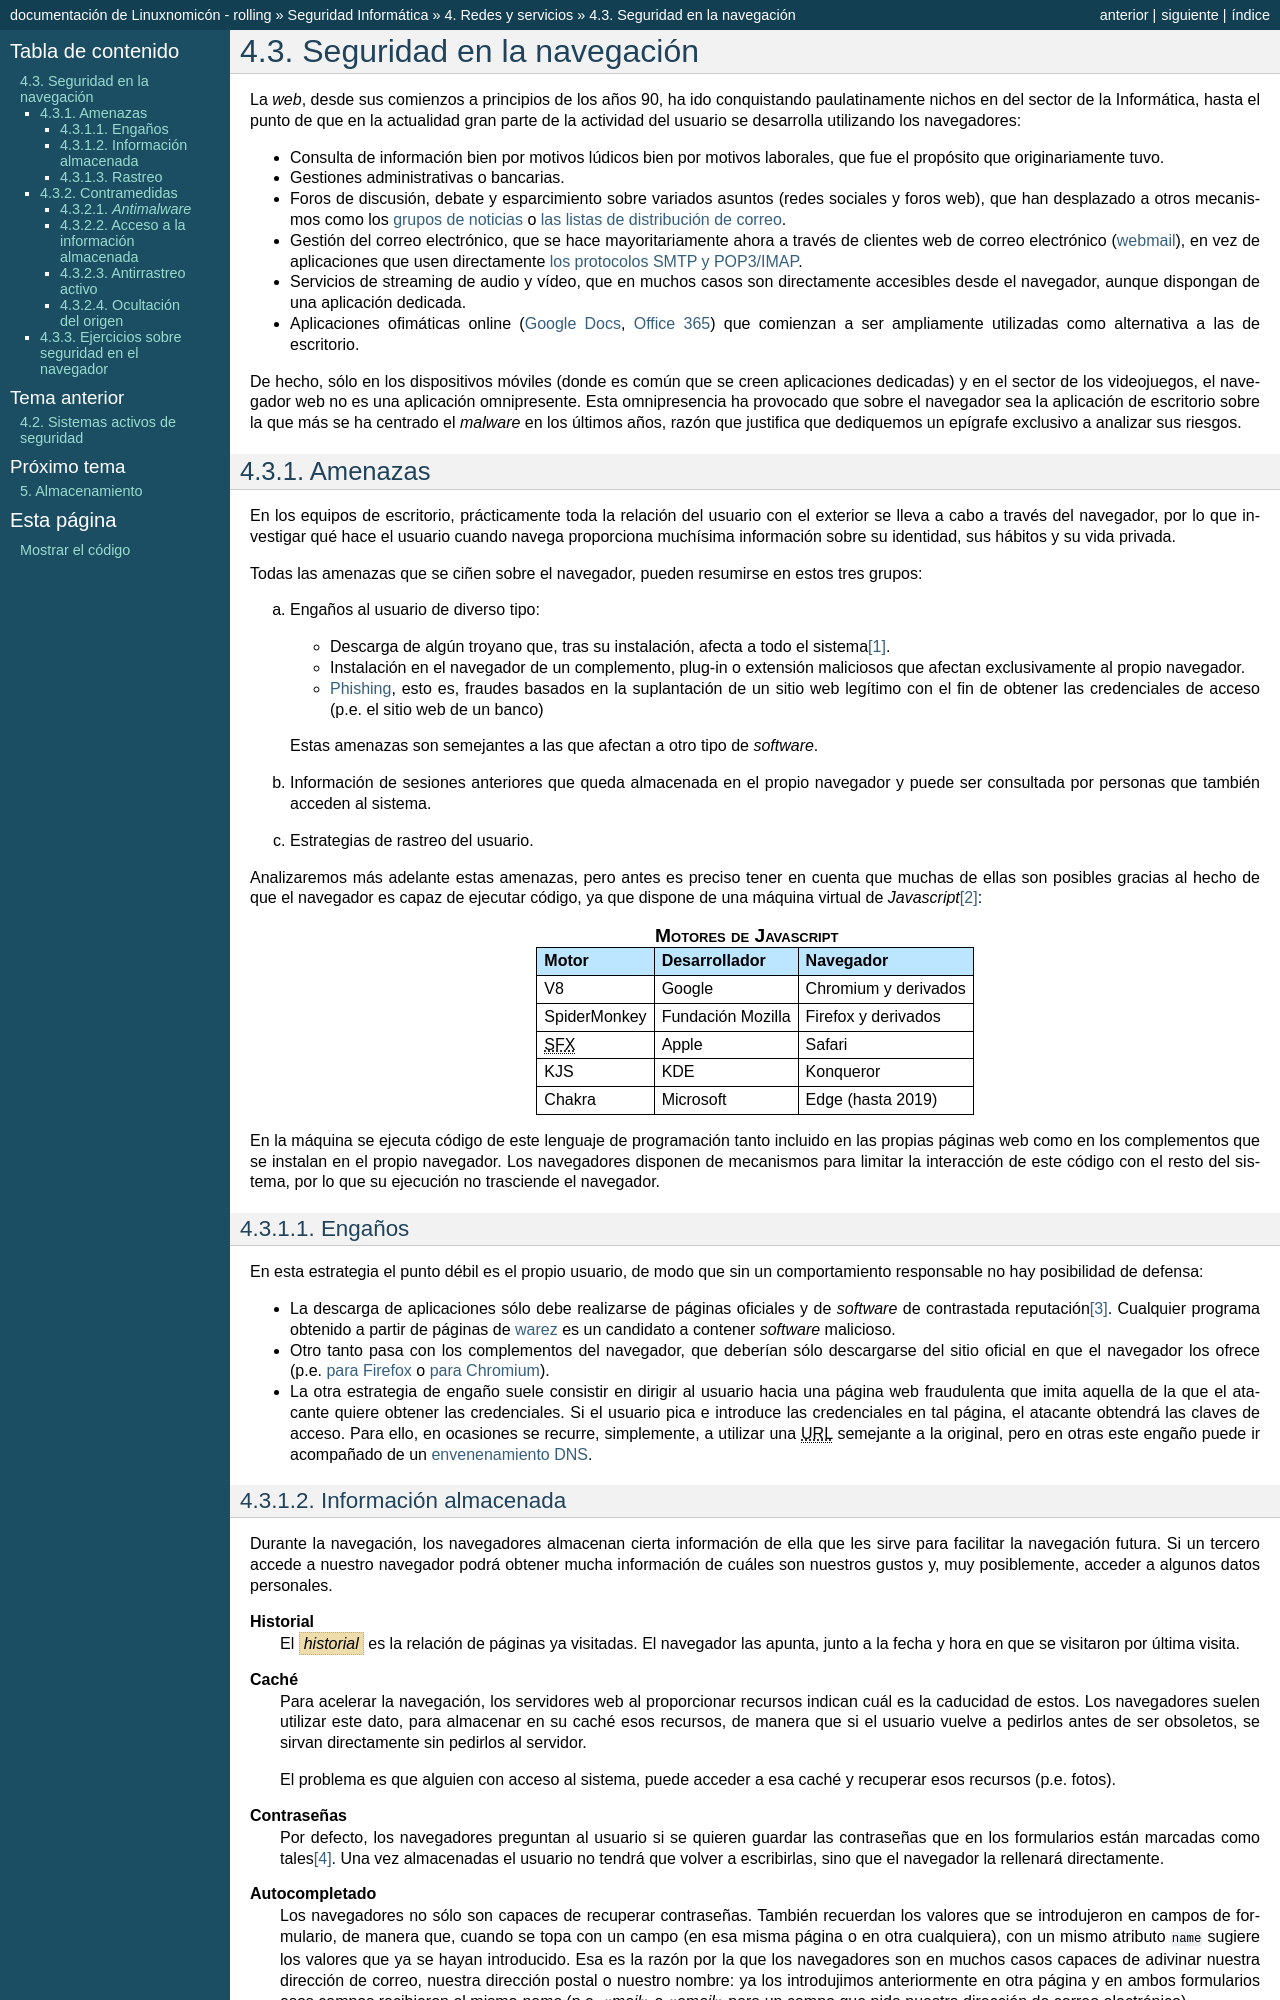

repository: sio2sio2/doc-linux · page: guias/0226.seg/04.redes/03.navegadores.html · generator: sphinx

.. _seg-navegador:


.. https://d3ward.github.io/toolz/adblock.html

   Hablar sobre brave. (Pasa por defecto el test de coveryourtracks, pero en
   Configuracion>Escudo brave se puede configurar para que no lo pase)

Seguridad en la navegación
**************************
La *web*, desde sus comienzos a principios de los años 90, ha ido conquistando
paulatinamente nichos en del sector de la Informática, hasta el punto de que en
la actualidad gran parte de la actividad del usuario se desarrolla utilizando
los navegadores:

* Consulta de información bien por motivos lúdicos bien por
  motivos laborales, que fue el propósito que originariamente tuvo.
* Gestiones administrativas o bancarias.
* Foros de discusión, debate y esparcimiento sobre variados asuntos (redes
  sociales y foros web), que han desplazado a otros mecanismos como los `grupos
  de noticias <https://es.wikipedia.org/wiki/Grupo_de_noticias>`_ o `las
  listas de distribución de correo
  <https://es.wikipedia.org/wiki/Lista_de_correo_electr%C3%B3nico>`_.
* Gestión del correo electrónico, que se hace mayoritariamente ahora a través
  de clientes web de correo electrónico (`webmail
  <https://es.wikipedia.org/wiki/Webmail>`_), en vez de aplicaciones que usen
  directamente :ref:`los protocolos SMTP y POP3/IMAP <protocolos-correo>`.
* Servicios de streaming de audio y vídeo, que en muchos casos son directamente
  accesibles desde el navegador, aunque dispongan de una aplicación dedicada.
* Aplicaciones ofimáticas online (`Google Docs`_, `Office 365`_) que comienzan a
  ser ampliamente utilizadas como alternativa a las de escritorio.

De hecho, sólo en los dispositivos móviles (donde es común que se creen
aplicaciones dedicadas) y en el sector de los videojuegos, el navegador web no
es una aplicación omnipresente. Esta omnipresencia ha provocado que sobre el
navegador sea la aplicación de escritorio sobre la que más se ha centrado el
*malware* en los últimos años, razón que justifica que dediquemos un epígrafe
exclusivo a analizar sus riesgos. 

Amenazas
========
En los equipos de escritorio, prácticamente toda la relación del usuario con el
exterior se lleva a cabo a través del navegador, por lo que investigar qué hace
el usuario cuando navega proporciona muchísima información sobre su identidad,
sus hábitos y su vida privada.

Todas las amenazas que se ciñen sobre el navegador, pueden resumirse en estos
tres grupos:

a. Engaños al usuario de diverso tipo:

   + Descarga de algún troyano que, tras su instalación, afecta a todo el
     sistema\ [#]_.
   + Instalación en el navegador de un complemento, plug-in o extensión
     maliciosos que afectan exclusivamente al propio navegador.
   + :ref:`Phishing <phishing>`, esto es, fraudes basados en la suplantación de
     un sitio web legítimo con el fin de obtener las credenciales de acceso
     (p.e. el sitio web de un banco)

   Estas amenazas son semejantes a las que afectan a otro tipo de *software*.

#. Información de sesiones anteriores que queda almacenada en el propio
   navegador y puede ser consultada por personas que también acceden
   al sistema.

#. Estrategias de rastreo del usuario.

Analizaremos más adelante estas amenazas, pero antes es preciso tener en cuenta
que muchas de ellas son posibles gracias al hecho de que el navegador es capaz
de ejecutar código, ya que dispone de una máquina virtual de *Javascript*\ [#]_:

.. table:: Motores de Javascript
   :class: motor-js

   ============== ================== ==========================
    Motor          Desarrollador      Navegador
   ============== ================== ==========================
    V8             Google             Chromium y derivados
    SpiderMonkey   Fundación Mozilla  Firefox y derivados
    |SFX|          Apple              Safari
    KJS            KDE                Konqueror
    Chakra         Microsoft          Edge (hasta 2019)
   ============== ================== ==========================

En la máquina se ejecuta código de este lenguaje de programación tanto incluido
en las propias páginas web como en los complementos que se instalan en el propio
navegador. Los navegadores disponen de mecanismos para limitar la interacción de
este código con el resto del sistema, por lo que su ejecución no trasciende el
navegador.

Engaños
-------
En esta estrategia el punto débil es el propio usuario, de modo que sin un
comportamiento responsable no hay posibilidad de defensa:

+ La descarga de aplicaciones sólo debe realizarse de páginas oficiales y
  de *software* de contrastada reputación\ [#]_. Cualquier programa obtenido a
  partir de páginas de `warez <https://es.wikipedia.org/wiki/Warez>`_ es un
  candidato a contener *software* malicioso.

+ Otro tanto pasa con los complementos del navegador, que deberían sólo
  descargarse del sitio oficial en que el navegador los ofrece (p.e. `para
  Firefox <https://addons.mozilla.org/es/firefox/extensions/>`_ o `para Chromium
  <https://chrome.google.com/webstore/category/extensions>`_).

+ La otra estrategia de engaño suele consistir en dirigir al usuario hacia una
  página web fraudulenta que imita aquella de la que el atacante quiere obtener
  las credenciales. Si el usuario pica e introduce las credenciales en tal
  página, el atacante obtendrá las claves de acceso. Para ello, en ocasiones se
  recurre, simplemente, a utilizar una |URL| semejante a la original, pero en
  otras este engaño puede ir acompañado de un :ref:`envenenamiento DNS
  <dns-spoofing>`.
